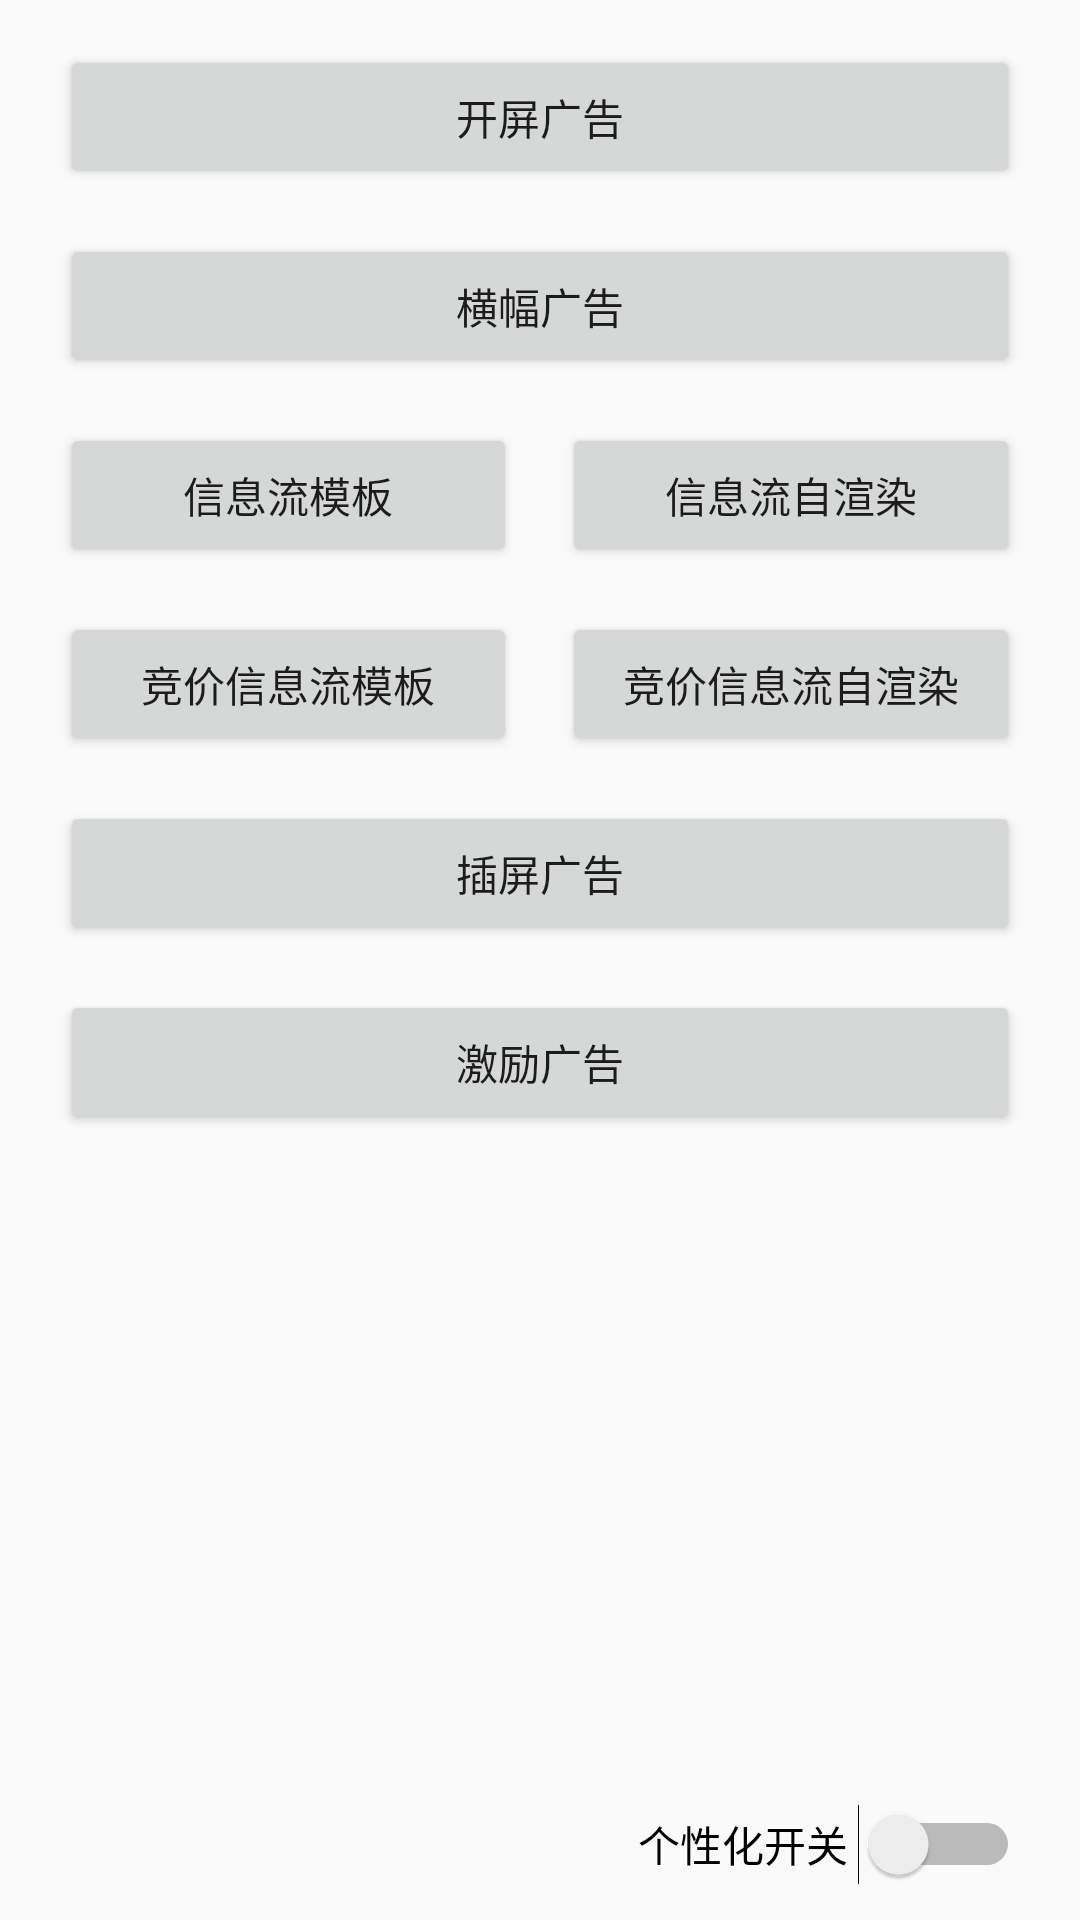

This screen was rendered from an Android layout file. Write that file and the resources it references.
<!-- AndroidManifest.xml: application theme AppTheme -->
<!-- res/layout/activity_main.xml -->
<?xml version="1.0" encoding="utf-8"?>
<LinearLayout xmlns:android="http://schemas.android.com/apk/res/android"
    xmlns:app="http://schemas.android.com/apk/res-auto"
    xmlns:tools="http://schemas.android.com/tools"
    android:layout_width="match_parent"
    android:layout_height="match_parent"
    tools:context="com.ranfeng.adranfengsdkdemo.MainActivity"
    android:orientation="vertical">

    <android.support.v4.widget.NestedScrollView
        android:layout_width="match_parent"
        android:layout_height="0dp"
        android:layout_weight="1">

        <LinearLayout
            android:layout_width="match_parent"
            android:layout_height="wrap_content"
            android:orientation="vertical"
            android:paddingLeft="20dp"
            android:paddingRight="20dp">

            <Button
                android:id="@+id/tvSplashAd"
                android:layout_width="match_parent"
                android:layout_height="wrap_content"
                android:text="开屏广告"
                android:layout_marginTop="15dp"/>

            <Button
                android:id="@+id/tvBanner"
                android:layout_width="match_parent"
                android:layout_height="wrap_content"
                android:text="横幅广告"
                android:layout_marginTop="15dp"/>

            <LinearLayout
                android:layout_width="match_parent"
                android:layout_height="wrap_content"
                android:orientation="horizontal"
                android:layout_marginTop="15dp">

                <Button
                    android:id="@+id/tvNativeExpress"
                    android:layout_width="0dp"
                    android:layout_weight="1"
                    android:layout_height="wrap_content"
                    android:text="信息流模板"
                    android:layout_marginRight="15dp"/>

                <Button
                    android:id="@+id/tvNative"
                    android:layout_width="0dp"
                    android:layout_weight="1"
                    android:layout_height="wrap_content"
                    android:text="信息流自渲染" />

            </LinearLayout>

            <LinearLayout
                android:layout_width="match_parent"
                android:layout_height="wrap_content"
                android:orientation="horizontal"
                android:layout_marginTop="15dp">

                <Button
                    android:id="@+id/tvNativeBidExpress"
                    android:layout_width="0dp"
                    android:layout_weight="1"
                    android:layout_height="wrap_content"
                    android:text="竞价信息流模板"
                    android:layout_marginRight="15dp"/>

                <Button
                    android:id="@+id/tvNativeBid"
                    android:layout_width="0dp"
                    android:layout_weight="1"
                    android:layout_height="wrap_content"
                    android:text="竞价信息流自渲染" />

            </LinearLayout>

            <Button
                android:id="@+id/tvInterstitial"
                android:layout_width="match_parent"
                android:layout_height="wrap_content"
                android:text="插屏广告"
                android:layout_marginTop="15dp"/>

            <Button
                android:id="@+id/tvRewardVod"
                android:layout_width="match_parent"
                android:layout_height="wrap_content"
                android:text="激励广告"
                android:layout_marginTop="15dp"/>

            <Button
                android:id="@+id/tvFullScreenVod"
                android:layout_width="match_parent"
                android:layout_height="wrap_content"
                android:text="全屏视频广告"
                android:visibility="gone"
                android:layout_marginTop="15dp"/>

        </LinearLayout>

    </android.support.v4.widget.NestedScrollView>

    <RelativeLayout
        android:layout_width="match_parent"
        android:layout_height="50dp">

        <TextView
            android:id="@+id/tvVersion"
            android:layout_width="wrap_content"
            android:layout_height="wrap_content"
            android:gravity="center"
            android:lineSpacingExtra="2dp"
            android:padding="15dp"
            android:textColor="@color/colorPrimaryDark"
            android:textSize="16sp"
            android:layout_alignParentLeft="true"
            android:layout_centerVertical="true"/>

        <Switch
            android:id="@+id/switch_personalized"
            android:layout_width="wrap_content"
            android:layout_height="wrap_content"
            android:layout_alignParentRight="true"
            android:layout_centerVertical="true"
            android:layout_marginRight="20dp"
            android:text="个性化开关 " />

    </RelativeLayout>

</LinearLayout>
<!-- resources referenced by this layout -->
<resources>
  <style name="AppTheme" parent="Theme.AppCompat.Light.DarkActionBar">
          
          <item name="colorPrimary">@color/colorPrimary</item>
          <item name="colorPrimaryDark">@color/colorPrimaryDark</item>
          <item name="colorAccent">@color/colorAccent</item>
      </style>
  <!-- not gathered from this repository: default colours our renderer supplied (Android Studio template values) -->
  <color name="colorPrimary">#FF6200EE</color>
  <color name="colorPrimaryDark">#FF3700B3</color>
  <color name="colorAccent">#FF03DAC5</color>
</resources>
